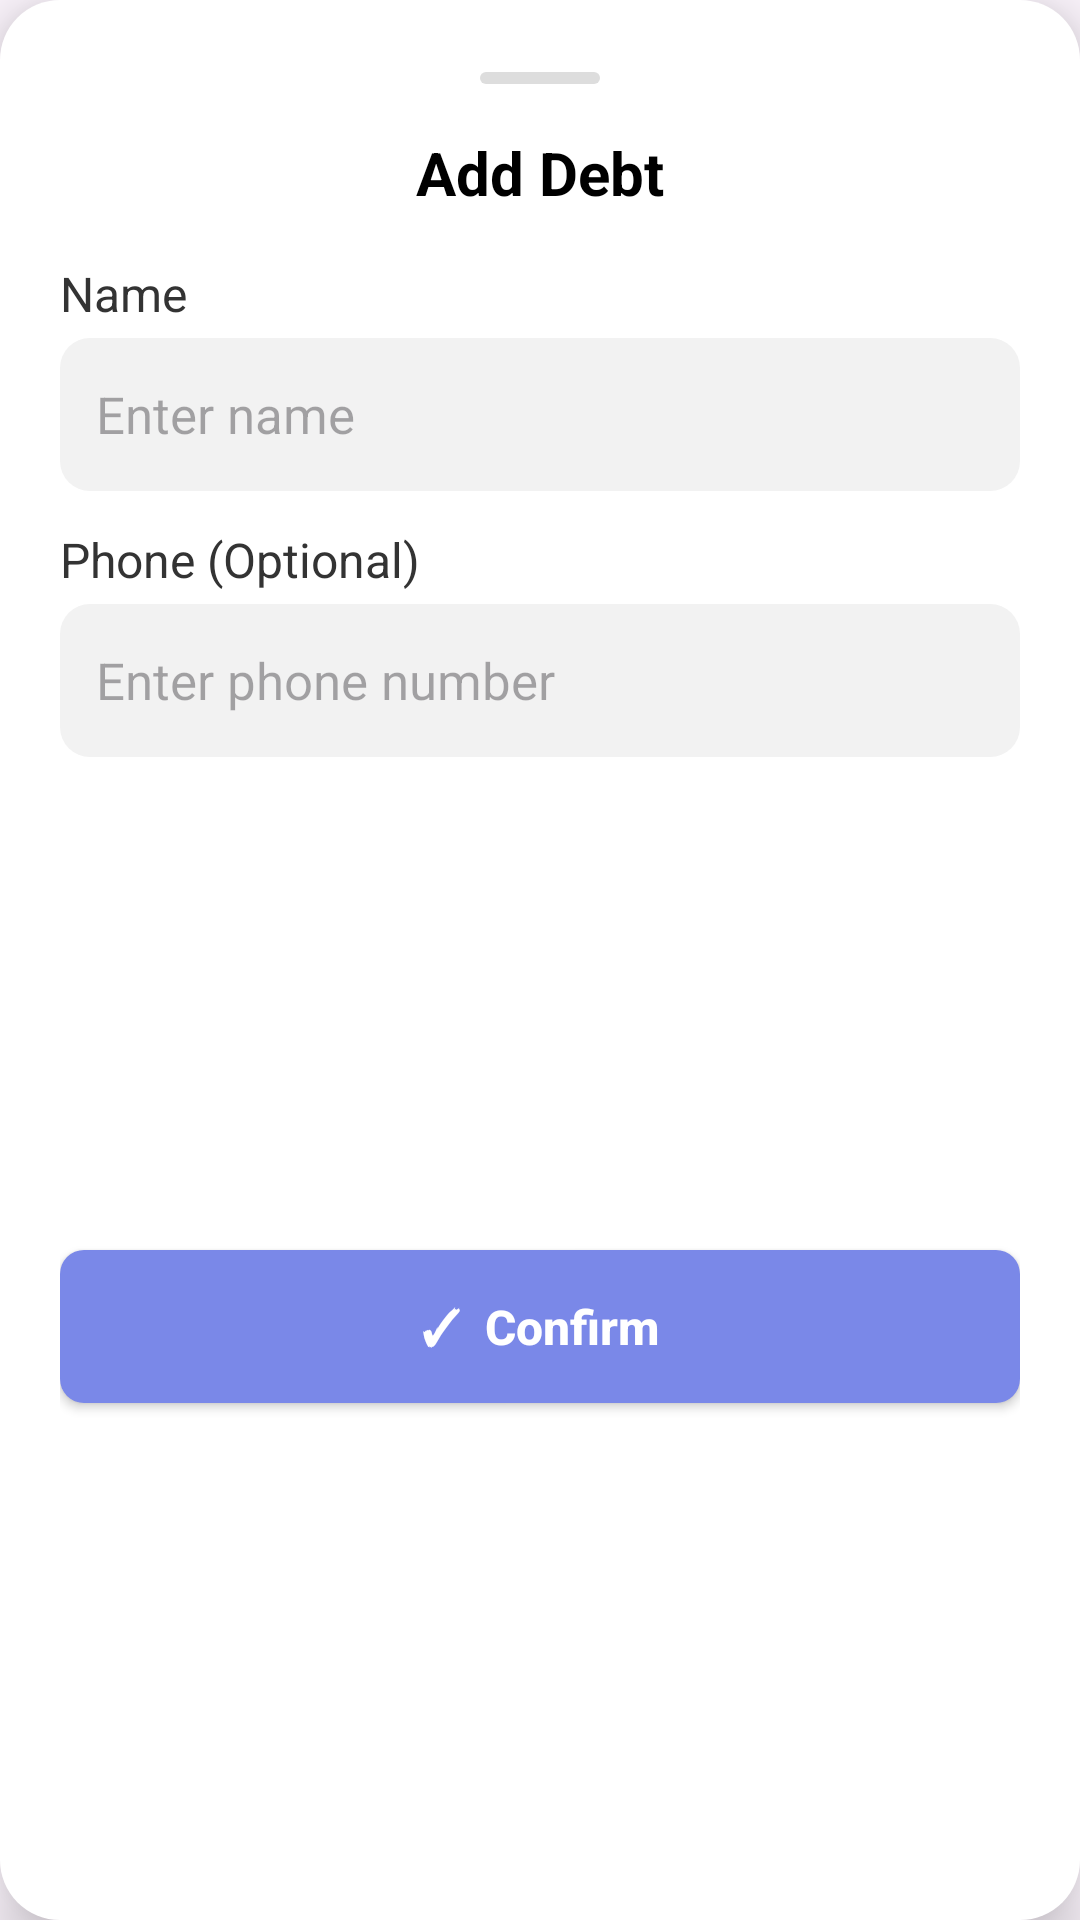

Layout XML and referenced resources for this Android screen:
<!-- AndroidManifest.xml: application theme Theme.Estor -->
<!-- res/layout/bottom_sheet_add_debt.xml -->
<?xml version="1.0" encoding="utf-8"?>
<androidx.constraintlayout.widget.ConstraintLayout
    xmlns:android="http://schemas.android.com/apk/res/android"
    xmlns:app="http://schemas.android.com/apk/res-auto"
    xmlns:tools="http://schemas.android.com/tools"
    android:id="@+id/addDebtSheet"
    android:layout_width="0dp"
    android:layout_height="wrap_content"
    android:background="@drawable/bg_bottom_sheet"
    android:elevation="12dp"
    android:padding="20dp">

    
    <View
        android:id="@+id/dragHandle"
        android:layout_width="40dp"
        android:layout_height="4dp"
        android:layout_marginTop="4dp"
        android:background="@drawable/bg_drag_handle"
        app:layout_constraintTop_toTopOf="parent"
        app:layout_constraintStart_toStartOf="parent"
        app:layout_constraintEnd_toEndOf="parent" />

    
    <TextView
        android:id="@+id/txtSheetTitle"
        android:layout_width="wrap_content"
        android:layout_height="wrap_content"
        android:layout_marginTop="16dp"
        android:text="Add Debt"
        android:textColor="#000000"
        android:textSize="20sp"
        android:textStyle="bold"
        app:layout_constraintTop_toBottomOf="@id/dragHandle"
        app:layout_constraintStart_toStartOf="parent"
        app:layout_constraintEnd_toEndOf="parent" />

    
    <TextView
        android:id="@+id/txtError"
        android:layout_width="0dp"
        android:layout_height="wrap_content"
        android:layout_marginTop="10dp"
        android:background="#FFEBEE"
        android:paddingHorizontal="12dp"
        android:paddingVertical="8dp"
        android:textColor="#D32F2F"
        android:textSize="13sp"
        android:gravity="center"
        android:visibility="gone"
        tools:text="Please fill in all fields"
        app:layout_constraintTop_toBottomOf="@id/txtSheetTitle"
        app:layout_constraintStart_toStartOf="parent"
        app:layout_constraintEnd_toEndOf="parent" />

    
    <TextView
        android:id="@+id/lblName"
        android:layout_width="wrap_content"
        android:layout_height="wrap_content"
        android:layout_marginTop="16dp"
        android:text="Name"
        android:textColor="#333333"
        android:textSize="16dp"
        app:layout_constraintTop_toBottomOf="@id/txtError"
        app:layout_constraintStart_toStartOf="parent" />

    
    <EditText
        android:id="@+id/etName"
        android:layout_width="0dp"
        android:layout_height="51dp"
        android:layout_marginTop="4dp"
        android:background="@drawable/bg_input_field"
        android:hint="Enter name"
        android:textColor="@color/black"
        android:inputType="textPersonName"
        android:paddingHorizontal="12dp"
        android:textSize="17dp"
        app:layout_constraintTop_toBottomOf="@id/lblName"
        app:layout_constraintStart_toStartOf="parent"
        app:layout_constraintEnd_toEndOf="parent" />

    
    <TextView
        android:id="@+id/lblPhone"
        android:layout_width="wrap_content"
        android:layout_height="wrap_content"
        android:layout_marginTop="12dp"
        android:text="Phone (Optional)"
        android:textColor="#333333"
        android:textSize="16dp"
        app:layout_constraintTop_toBottomOf="@id/etName"
        app:layout_constraintStart_toStartOf="parent" />

    
    <EditText
        android:id="@+id/etPhone"
        android:layout_width="0dp"
        android:layout_height="51dp"
        android:layout_marginTop="4dp"
        android:background="@drawable/bg_input_field"
        android:hint="Enter phone number"
        android:inputType="phone"
        android:paddingHorizontal="12dp"
        android:textColor="@color/black"
        android:textSize="17dp"
        app:layout_constraintTop_toBottomOf="@id/lblPhone"
        app:layout_constraintStart_toStartOf="parent"
        app:layout_constraintEnd_toEndOf="parent" />

    
    <Button
        android:id="@+id/btnConfirm"
        android:layout_width="0dp"
        android:layout_height="51dp"
        android:layout_marginTop="20dp"
        android:layout_marginBottom="8dp"
        android:background="@drawable/bg_button"
        android:elevation="0dp"
        android:text="✓  Confirm"
        android:textAllCaps="false"
        android:textColor="#FFFFFF"
        android:textSize="16sp"
        android:textStyle="bold"
        app:backgroundTint="@null"
        app:layout_constraintTop_toBottomOf="@id/etPhone"
        app:layout_constraintBottom_toBottomOf="parent"
        app:layout_constraintStart_toStartOf="parent"
        app:layout_constraintEnd_toEndOf="parent" />

</androidx.constraintlayout.widget.ConstraintLayout>
<!-- resources referenced by this layout -->
<resources>
  <color name="black">#FF000000</color>
  <!-- drawable bg_bottom_sheet (drawable) -->
  <shape xmlns:android="http://schemas.android.com/apk/res/android">
      <solid android:color="#FFFFFF" />
      <corners
          android:topLeftRadius="20dp"
          android:topRightRadius="20dp"
          android:bottomLeftRadius="20dp"
          android:bottomRightRadius="20dp" />
  </shape>
  <!-- drawable bg_button (drawable) -->
  <?xml version="1.0" encoding="utf-8"?>
  <selector xmlns:android="http://schemas.android.com/apk/res/android">
      <item android:state_pressed="true">
          <shape android:shape="rectangle">
              <solid android:color="#5A6BE8"/>
              <corners android:radius="8dp"/>
          </shape>
      </item>
      <item>
          <shape android:shape="rectangle">
              <solid android:color="#7A88E8"/>
              <corners android:radius="8dp"/>
          </shape>
      </item>
  </selector>
  <!-- drawable bg_drag_handle (drawable) -->
  <shape xmlns:android="http://schemas.android.com/apk/res/android">
      <solid android:color="#DDDDDD" />
      <corners android:radius="2dp" />
  </shape>
  <!-- drawable bg_input_field (drawable) -->
  <shape xmlns:android="http://schemas.android.com/apk/res/android">
      <solid android:color="#F2F2F2" />
      <corners android:radius="10dp" />
  </shape>
  <style name="Theme.Estor" parent="Base.Theme.Estor" />
  <style name="Base.Theme.Estor" parent="Theme.Material3.DayNight.NoActionBar">
          <item name="colorPrimary">@color/primary</item>
          <item name="colorPrimaryDark">@color/primary_dark</item>
          <item name="colorSecondary">@color/primary</item>
          <item name="android:statusBarColor">@color/screen_bg</item>
          <item name="android:windowLightStatusBar">true</item>
      </style>
  <color name="primary">#6E84EF</color>
  <color name="primary_dark">#5A6FD6</color>
  <color name="screen_bg">#EEF1F8</color>
</resources>
